Labelled photos from "electrical_equipment", an image-classification folder in aatif-pathan001/Transfer-Learning-Projects. The possible labels are: breaker, closed blade disconnect switch, current transformer, porcelain pin insulator, power transformer, recloser.

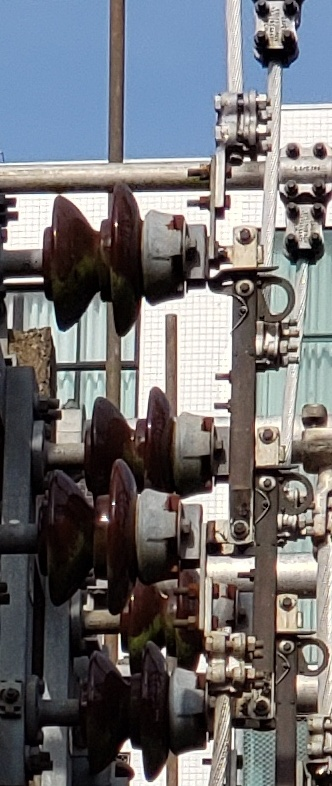
Label: closed blade disconnect switch

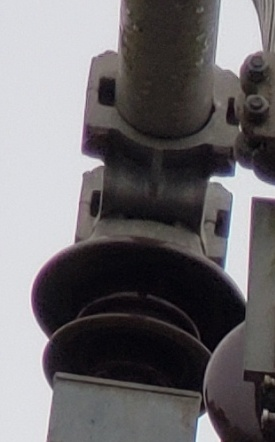
Label: porcelain pin insulator

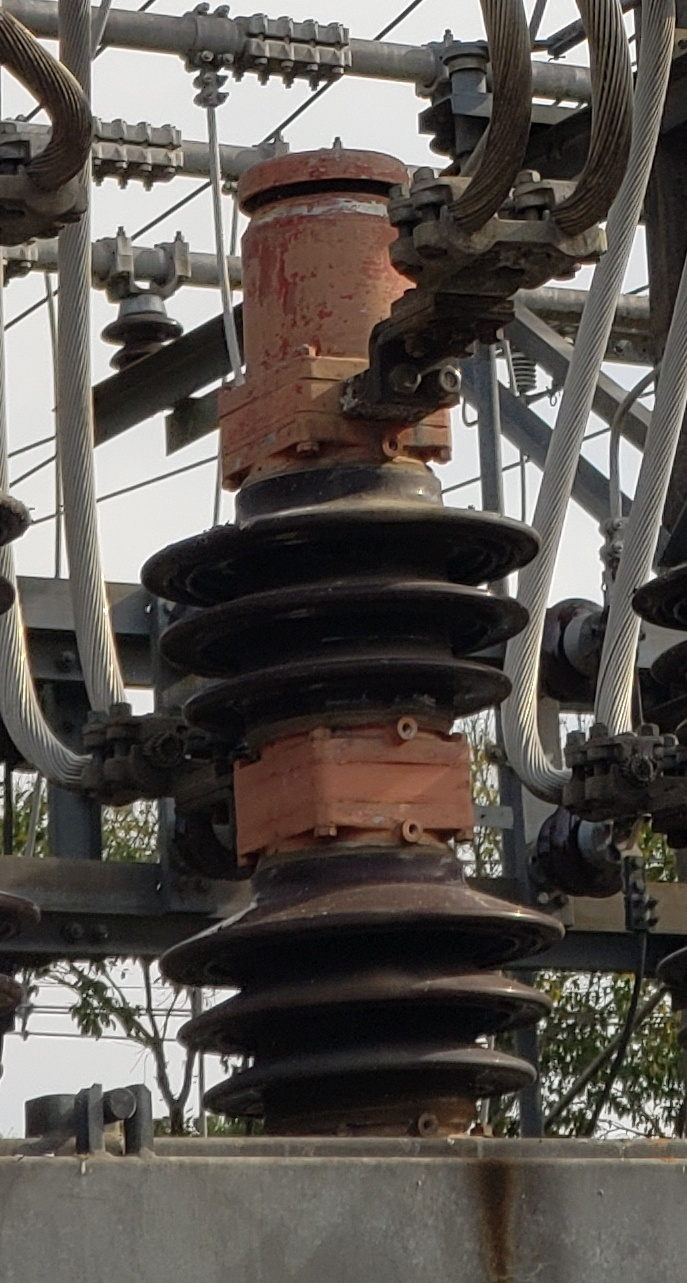
Label: breaker

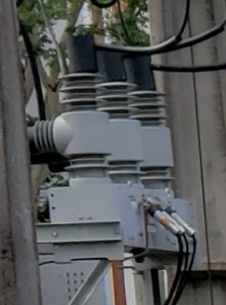
Label: recloser

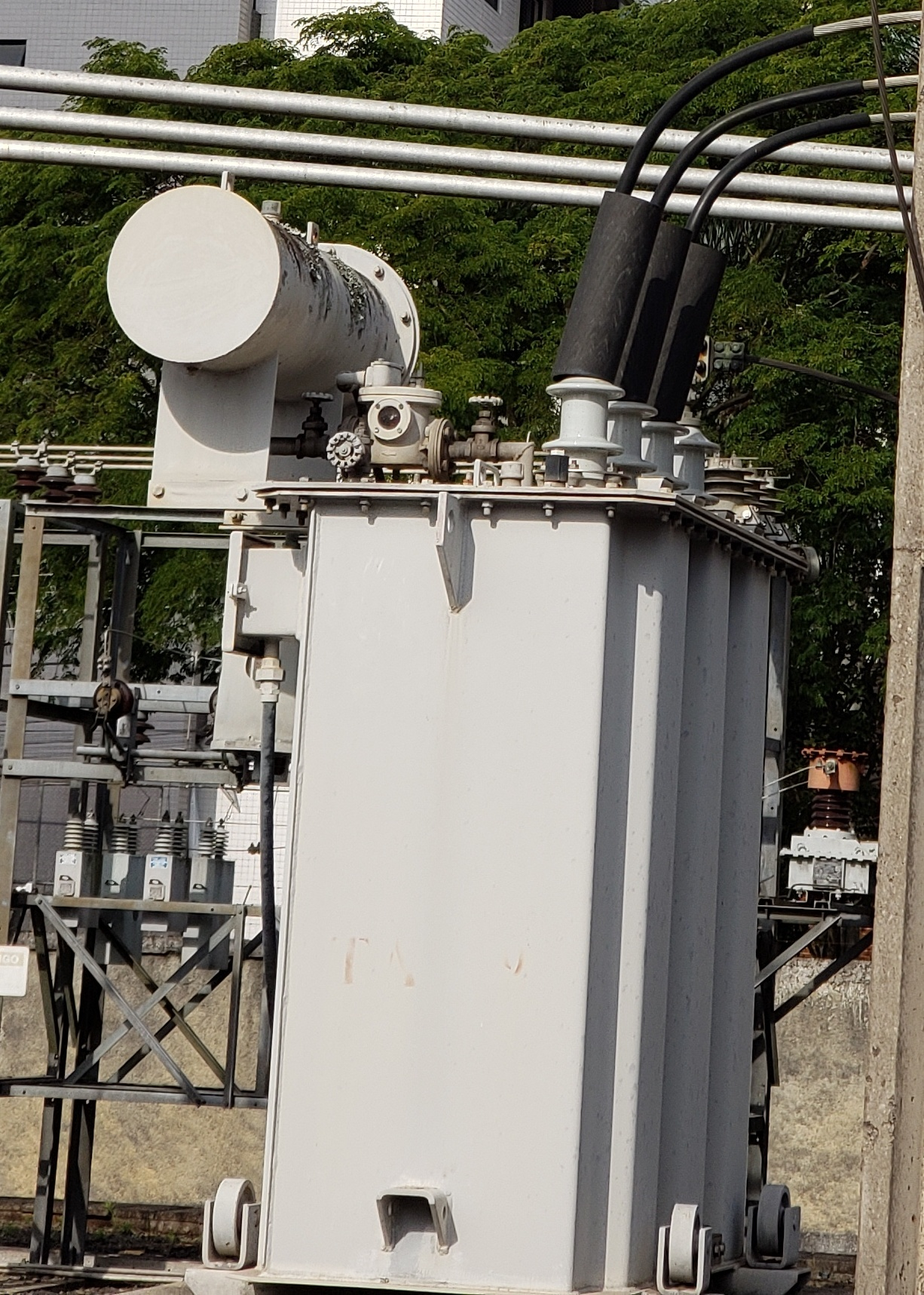
Label: power transformer

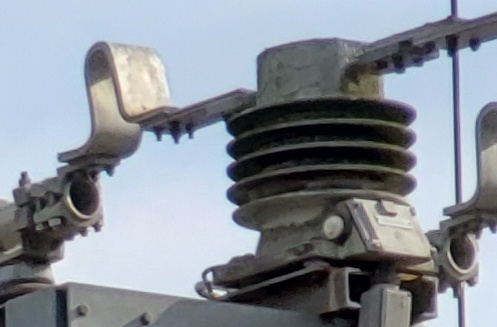
Label: current transformer
